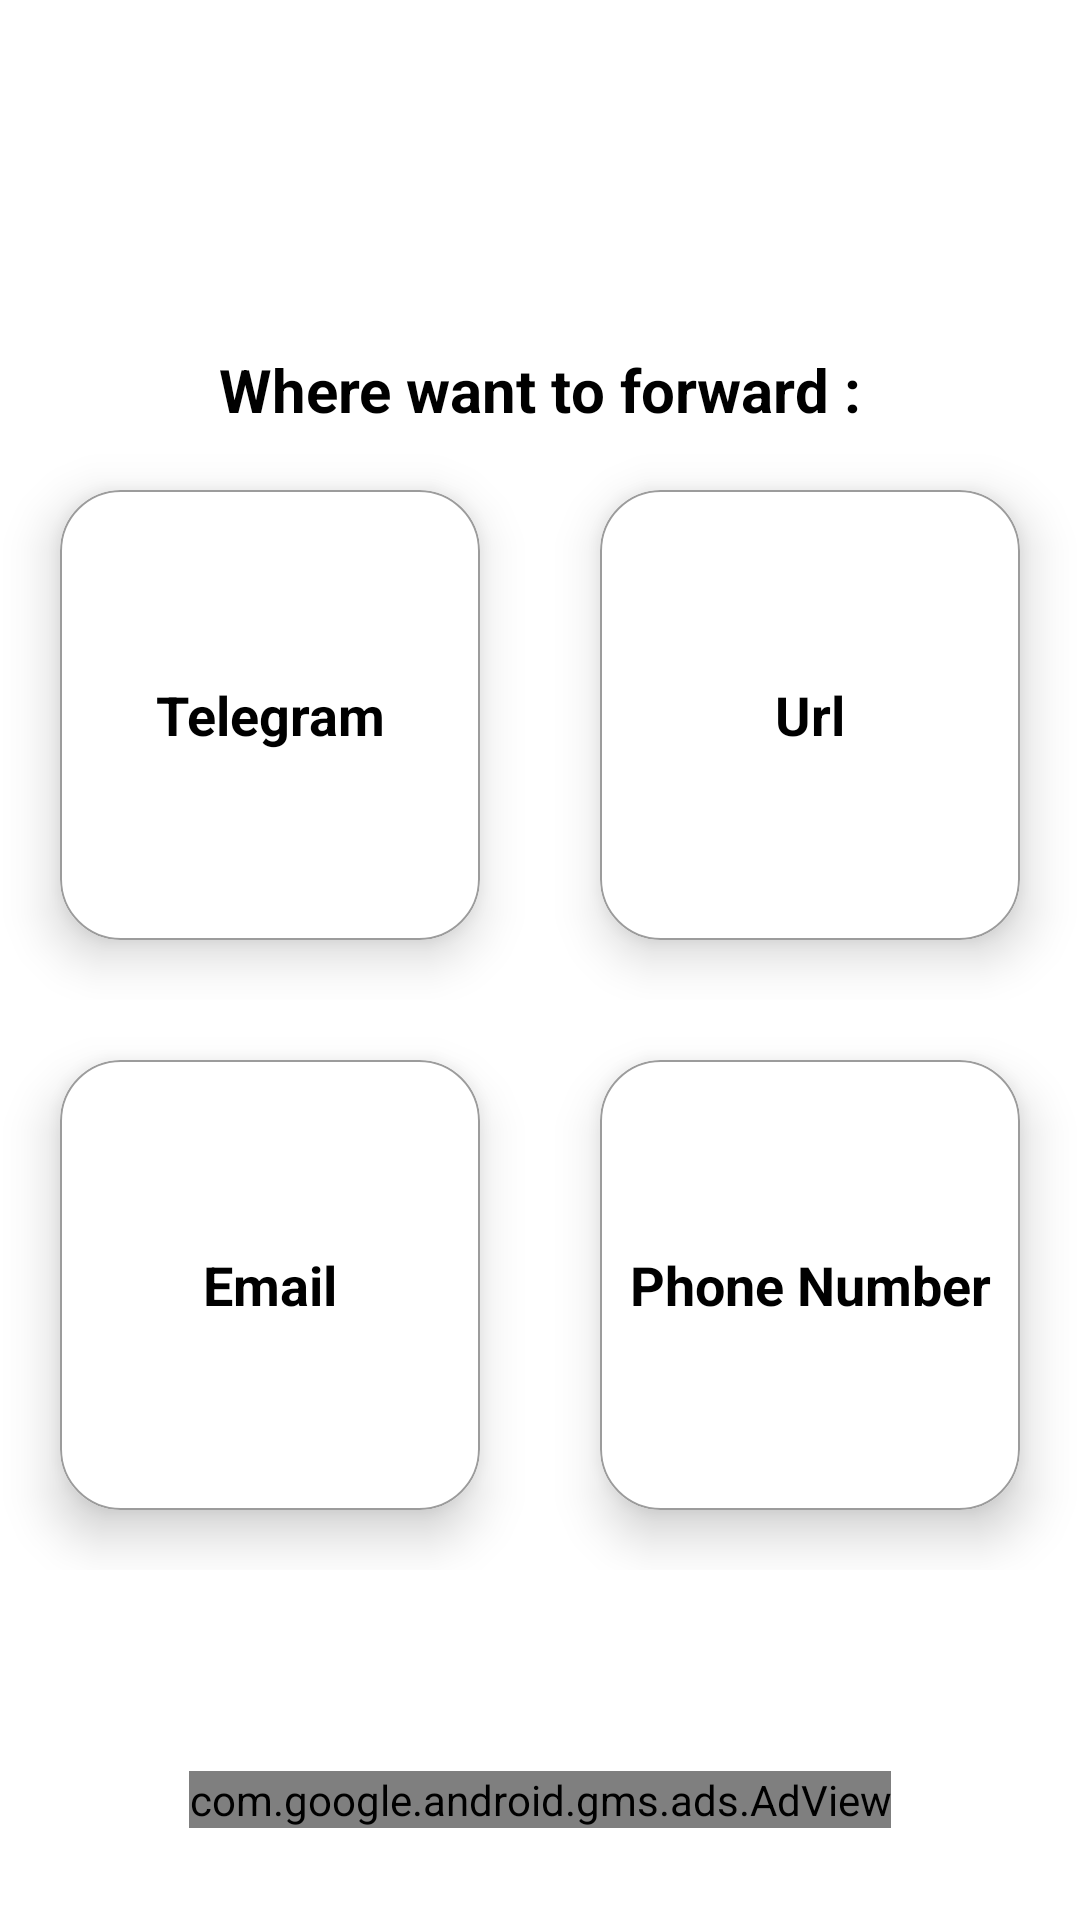

Here is an Android app screen rendered from its layout file. Give the layout XML and the strings, colors and styles it references.
<!-- AndroidManifest.xml: application theme Theme.SmsForwarder -->
<!-- res/layout/fragment_home.xml -->
<?xml version="1.0" encoding="utf-8"?>
<androidx.appcompat.widget.LinearLayoutCompat xmlns:android="http://schemas.android.com/apk/res/android"
    xmlns:app="http://schemas.android.com/apk/res-auto"
    android:layout_width="match_parent"
    android:layout_height="match_parent"
    android:background="@color/white"
    android:elevation="10dp"
    android:gravity="center"
    android:orientation="vertical">


    <ScrollView
        android:layout_width="match_parent"
        android:layout_height="match_parent"
        app:layout_constraintBottom_toTopOf="@+id/adView"
        app:layout_constraintEnd_toEndOf="parent"
        app:layout_constraintStart_toStartOf="parent"
        app:layout_constraintTop_toTopOf="parent">

        <LinearLayout
            android:layout_width="match_parent"
            android:layout_height="match_parent"
            android:layout_gravity="center"
            android:orientation="vertical">

            <TextView
                android:layout_width="wrap_content"
                android:layout_height="wrap_content"
                android:text="Where want to forward :"
                android:textColor="@color/black"
                android:textStyle="bold"
                android:layout_gravity="center"
                android:textSize="20sp"></TextView>

            <LinearLayout
                android:layout_width="match_parent"
                android:layout_height="match_parent"
                android:orientation="horizontal">

                <androidx.cardview.widget.CardView
                    android:id="@+id/ForwardSmsToTelegramSettings"
                    android:layout_width="150dp"
                    android:layout_height="150dp"
                    android:layout_margin="20dp"
                    android:layout_weight="1"
                    app:cardCornerRadius="20dp"
                    app:cardElevation="10dp">

                    <TextView
                        android:layout_width="match_parent"
                        android:layout_height="match_parent"
                        android:background="@drawable/background_cardview"
                        android:gravity="center"
                        android:text="Telegram"
                        android:textColor="@color/black"
                        android:textSize="18sp"
                        android:textStyle="bold" />
                </androidx.cardview.widget.CardView>

                <androidx.cardview.widget.CardView
                    android:layout_width="150dp"
                    android:layout_height="150dp"
                    android:layout_margin="20dp"
                    android:layout_weight="1"
                    app:cardCornerRadius="20dp"
                    app:cardElevation="10dp">

                    <TextView
                        android:layout_width="match_parent"
                        android:layout_height="match_parent"
                        android:background="@drawable/background_cardview"
                        android:gravity="center"
                        android:text="Url"
                        android:textColor="@color/black"
                        android:textSize="18sp"
                        android:textStyle="bold" />
                </androidx.cardview.widget.CardView>
            </LinearLayout>

            <LinearLayout
                android:layout_width="match_parent"
                android:layout_height="match_parent"
                android:orientation="horizontal">

                <androidx.cardview.widget.CardView
                    android:layout_width="150dp"
                    android:layout_height="150dp"
                    android:layout_margin="20dp"
                    android:layout_weight="1"
                    app:cardCornerRadius="20dp"
                    app:cardElevation="10dp">

                    <TextView
                        android:layout_width="match_parent"
                        android:layout_height="match_parent"
                        android:background="@drawable/background_cardview"
                        android:gravity="center"
                        android:text="Email"
                        android:textColor="@color/black"
                        android:textSize="18sp"
                        android:textStyle="bold" />
                </androidx.cardview.widget.CardView>

                <androidx.cardview.widget.CardView
                    android:layout_width="150dp"
                    android:layout_height="150dp"
                    android:layout_margin="20dp"
                    android:layout_weight="1"
                    app:cardCornerRadius="20dp"
                    app:cardElevation="10dp">

                    <TextView
                        android:layout_width="match_parent"
                        android:layout_height="match_parent"
                        android:background="@drawable/background_cardview"
                        android:gravity="center"
                        android:text="Phone Number"
                        android:textColor="@color/black"
                        android:textSize="18sp"
                        android:textStyle="bold" />
                </androidx.cardview.widget.CardView>
            </LinearLayout>
        </LinearLayout>
    </ScrollView>

    <com.google.android.gms.ads.AdView
        android:id="@+id/adView"
        android:layout_width="wrap_content"
        android:layout_height="wrap_content"
        android:layout_alignParentBottom="true"
        android:layout_centerHorizontal="true"
        android:layout_gravity="bottom|center"
        app:adSize="BANNER"
        app:adUnitId="ca-app-pub-3940256099942544/9214589741"
        app:layout_constraintBottom_toBottomOf="parent"
        app:layout_constraintEnd_toEndOf="parent"
        android:layout_marginTop="-50dp"
        app:layout_constraintStart_toStartOf="parent"></com.google.android.gms.ads.AdView>

</androidx.appcompat.widget.LinearLayoutCompat>
<!-- resources referenced by this layout -->
<resources>
  <color name="black">#FF000000</color>
  <color name="white">#FFFFFFFF</color>
  <!-- drawable background_cardview (drawable) -->
  <?xml version="1.0" encoding="utf-8"?>
  <shape xmlns:android="http://schemas.android.com/apk/res/android">
  <corners android:radius="20dp"></corners>
      <stroke android:color="@color/Gray"
          android:width=".7dp"></stroke>
      <solid android:color="@color/white"></solid>
  </shape>
  <style name="Theme.SmsForwarder" parent="Theme.MaterialComponents.DayNight.DarkActionBar">
          
          <item name="colorPrimary">@color/purple_500</item>
          <item name="colorPrimaryVariant">@color/purple_700</item>
          <item name="colorOnPrimary">@color/white</item>
          
          <item name="colorSecondary">@color/teal_200</item>
          <item name="colorSecondaryVariant">@color/teal_700</item>
          <item name="colorOnSecondary">@color/black</item>
          
          <item name="android:statusBarColor" tools:targetApi="21">?attr/colorPrimaryVariant</item>
          
      </style>
  <color name="Gray">#9C9C9C</color>
  <color name="purple_500">#FF6200EE</color>
  <color name="purple_700">#FF3700B3</color>
  <color name="teal_200">#FF03DAC5</color>
  <color name="teal_700">#FF018786</color>
</resources>
